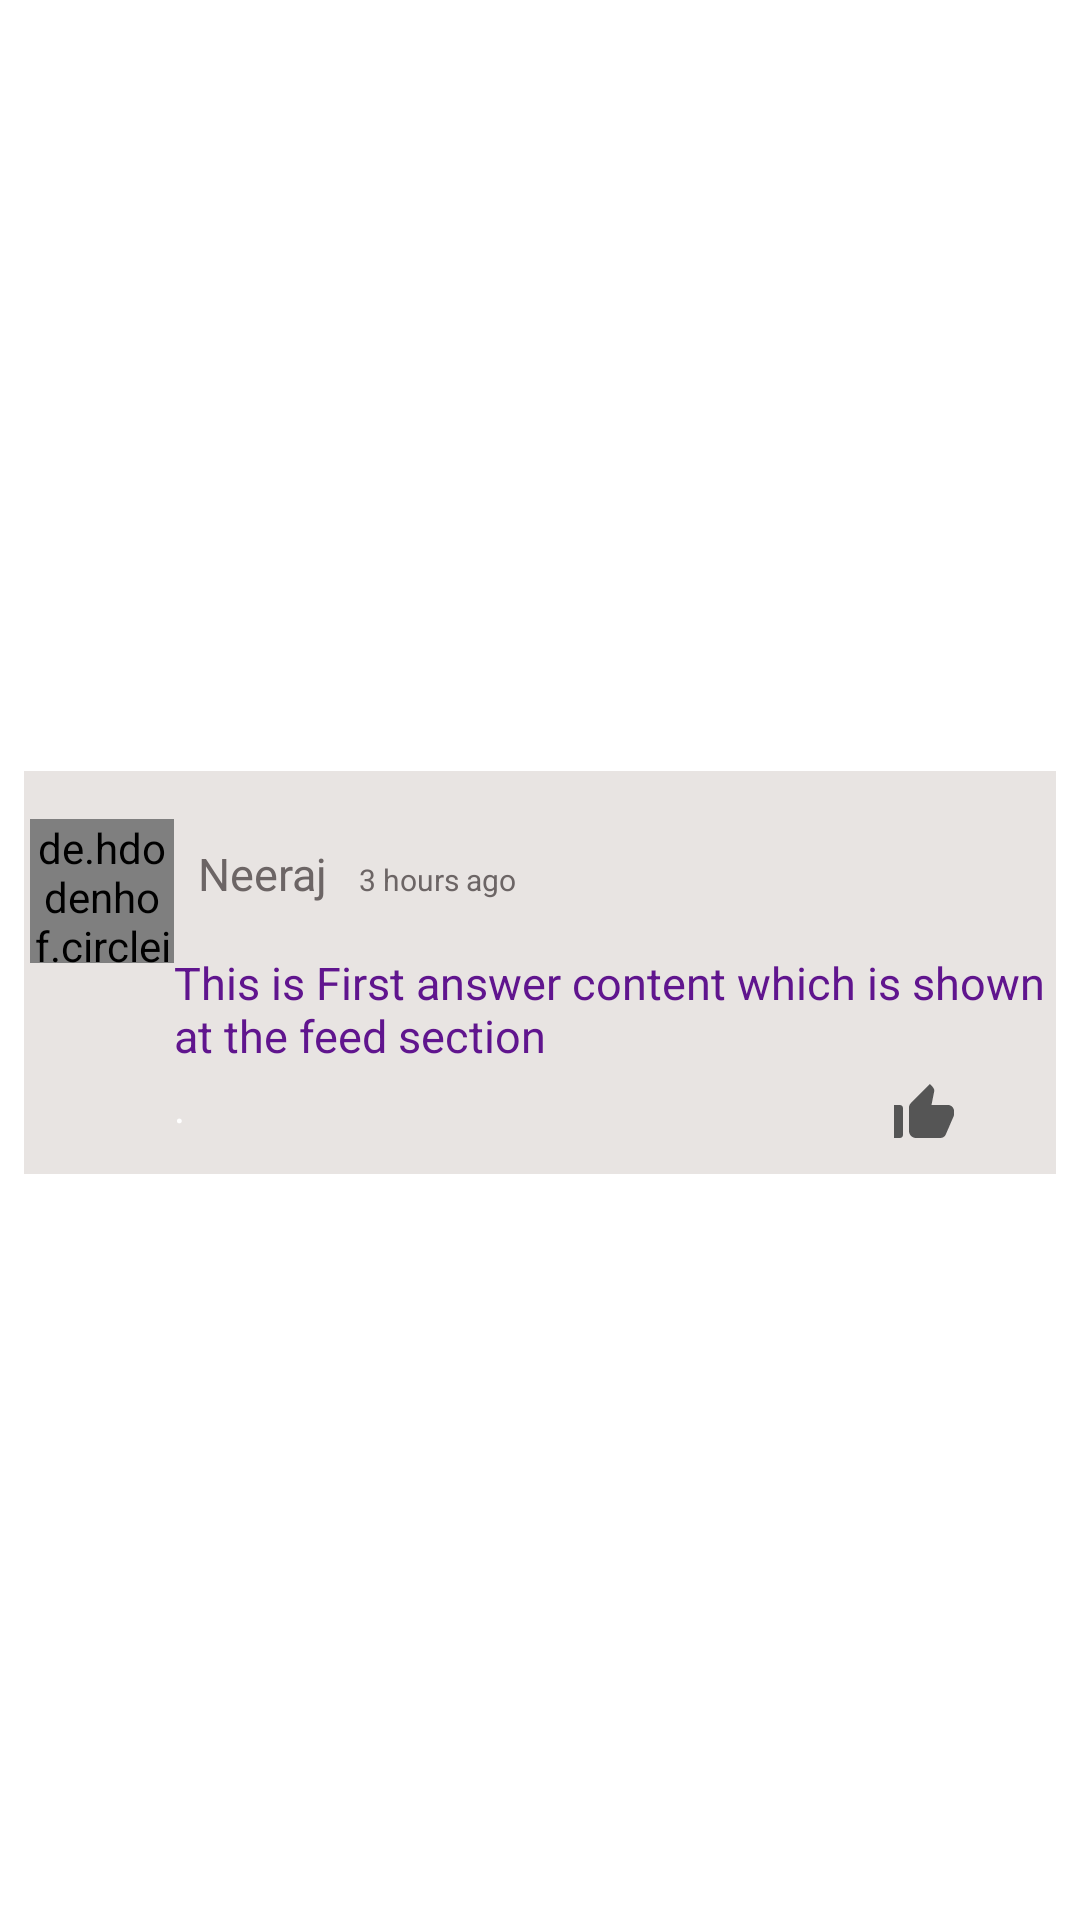

Write the Android layout XML for this screen, with the resource values it uses.
<!-- AndroidManifest.xml: application theme Theme.Neighbourly_Neeraj_ATG -->
<!-- res/layout/all_answers_blueprint.xml -->
<?xml version="1.0" encoding="utf-8"?>
<androidx.constraintlayout.widget.ConstraintLayout xmlns:android="http://schemas.android.com/apk/res/android"
    xmlns:app="http://schemas.android.com/apk/res-auto"
    android:layout_width="match_parent"
    android:layout_height="wrap_content"
    android:layout_marginBottom="2dp">

    <RelativeLayout
        android:id="@+id/first_answer_info_layout"
        android:layout_width="match_parent"
        android:layout_height="wrap_content"
        android:layout_marginTop="8dp"
        android:layout_marginStart="8dp"
        android:layout_marginEnd="8dp"
        android:paddingTop="16dp"
        android:paddingBottom="8dp"
        android:background="#E8E4E2"
        app:layout_constraintBottom_toBottomOf="parent"
        app:layout_constraintEnd_toEndOf="parent"
        app:layout_constraintHorizontal_bias="0.5"
        app:layout_constraintStart_toStartOf="parent"
        app:layout_constraintTop_toTopOf="parent">

        <LinearLayout
            android:layout_width="match_parent"
            android:layout_height="wrap_content"
            android:layout_marginStart="2dp"
            android:orientation="horizontal">

            <de.hdodenhof.circleimageview.CircleImageView
                android:id="@+id/first_answer_user_Image"
                android:layout_width="48dp"
                android:layout_height="48dp"
                android:src="@drawable/user_icon"
                app:civ_border_color="#000000"
                app:civ_border_width="2dp" />

            <LinearLayout
                android:layout_width="match_parent"
                android:layout_height="wrap_content"
                android:orientation="vertical">


                <LinearLayout
                    android:layout_width="match_parent"
                    android:layout_height="wrap_content"
                    android:layout_marginStart="8dp"
                    android:layout_marginTop="8dp"
                    android:orientation="horizontal">

                    <TextView
                        android:id="@+id/first_answer_username_show"
                        android:layout_width="wrap_content"
                        android:layout_height="wrap_content"
                        android:layout_marginEnd="8dp"
                        android:text="Neeraj"
                        android:textColor="@color/grey_text"
                        android:textSize="15sp" />


                    <TextView
                        android:id="@+id/first_answer_time_show"
                        android:layout_width="wrap_content"
                        android:layout_height="wrap_content"
                        android:text=" 3 hours ago"
                        android:textColor="@color/grey_text"
                        android:textSize="10sp" />

                </LinearLayout>

                <TextView
                    android:layout_width="match_parent"
                    android:layout_height="wrap_content"
                    android:layout_marginTop="16dp"
                    android:textSize="15sp"
                    android:textColor="@color/purple_text_colour"
                    android:text="This is First answer content which is shown at the feed section"
                    />

                <LinearLayout
                    android:layout_width="match_parent"
                    android:layout_height="wrap_content"
                    android:orientation="horizontal"
                    android:layout_marginTop="4dp"
                    >
                    <TextView
                        android:layout_width="wrap_content"
                        android:layout_height="match_parent"
                        android:textColor="#fff"
                        android:text="."
                        android:layout_weight="1"
                        />
                    <ImageView
                        android:id="@+id/share_btn"
                        android:layout_width="wrap_content"
                        android:layout_height="wrap_content"
                        android:layout_marginEnd="16dp"
                        android:src="@drawable/reply_icon"
                        />
                    <ImageView
                        android:id="@+id/like_btn"
                        android:layout_width="wrap_content"
                        android:layout_height="wrap_content"
                        android:layout_marginEnd="16dp"
                        android:src="@drawable/like_icon"
                        />
                    <ImageView
                        android:id="@+id/options_btn"
                        android:layout_width="wrap_content"
                        android:layout_height="wrap_content"
                        android:layout_marginEnd="16dp"
                        android:src="@drawable/ic_3_three_dot"
                        />


                </LinearLayout>


            </LinearLayout>


        </LinearLayout>

    </RelativeLayout>


</androidx.constraintlayout.widget.ConstraintLayout>
<!-- resources referenced by this layout -->
<resources>
  <color name="grey_text">#6C6565</color>
  <color name="purple_text_colour">#60158E</color>
  <!-- drawable like_icon (drawable) -->
  <vector android:height="24dp" android:tint="#555555"
      android:viewportHeight="24" android:viewportWidth="24"
      android:width="24dp" xmlns:android="http://schemas.android.com/apk/res/android">
      <path android:fillColor="@android:color/white" android:pathData="M2,20h2c0.55,0 1,-0.45 1,-1v-9c0,-0.55 -0.45,-1 -1,-1L2,9v11zM21.83,12.88c0.11,-0.25 0.17,-0.52 0.17,-0.8L22,11c0,-1.1 -0.9,-2 -2,-2h-5.5l0.92,-4.65c0.05,-0.22 0.02,-0.46 -0.08,-0.66 -0.23,-0.45 -0.52,-0.86 -0.88,-1.22L14,2 7.59,8.41C7.21,8.79 7,9.3 7,9.83v7.84C7,18.95 8.05,20 9.34,20h8.11c0.7,0 1.36,-0.37 1.72,-0.97l2.66,-6.15z"/>
  </vector>
  <style name="Theme.Neighbourly_Neeraj_ATG" parent="Theme.MaterialComponents.DayNight.DarkActionBar">
          
          <item name="colorPrimary">@color/purple_500</item>
          <item name="colorPrimaryVariant">@color/purple_700</item>
          <item name="colorOnPrimary">@color/white</item>
          
          <item name="colorSecondary">@color/teal_200</item>
          <item name="colorSecondaryVariant">@color/teal_700</item>
          <item name="colorOnSecondary">@color/black</item>
          
          <item name="android:statusBarColor" tools:targetApi="l">?attr/colorPrimaryVariant</item>
          
      </style>
  <color name="purple_500">#FF6200EE</color>
  <color name="purple_700">#FF3700B3</color>
  <color name="white">#FFFFFFFF</color>
  <color name="teal_200">#FF03DAC5</color>
  <color name="teal_700">#FF018786</color>
  <color name="black">#FF000000</color>
</resources>
